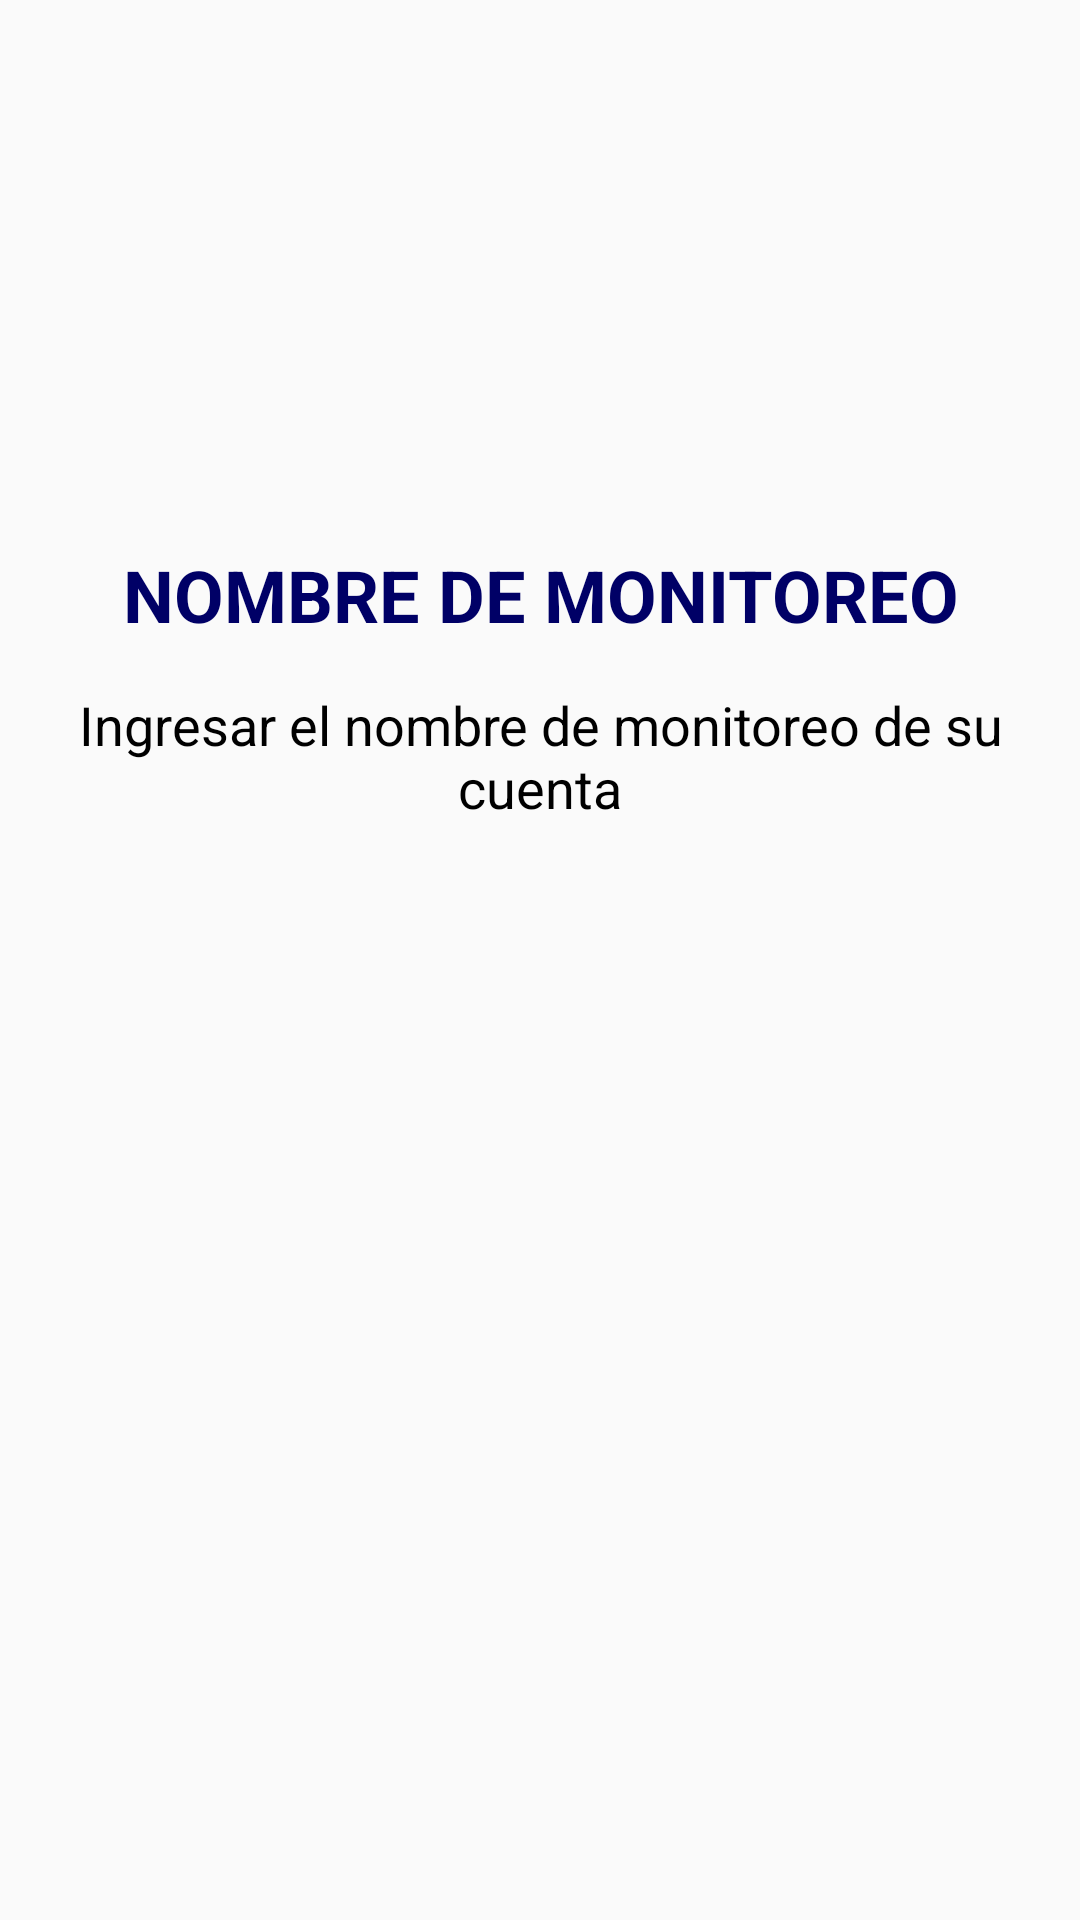

The Android layout XML behind this screen, and the referenced resources:
<!-- AndroidManifest.xml: application theme AppTheme -->
<!-- res/layout/dialog_ayuda_registro.xml -->
<LinearLayout xmlns:android="http://schemas.android.com/apk/res/android"
    xmlns:app="http://schemas.android.com/apk/res-auto"
    xmlns:tools="http://schemas.android.com/tools"
    android:layout_width="match_parent"
    android:layout_height="wrap_content"
    android:layout_gravity="center|center_horizontal"
    android:layout_marginLeft="15dp"
    android:layout_marginRight="15dp"
    android:orientation="vertical">

    <ScrollView
        android:layout_width="match_parent"
        android:layout_height="match_parent"
        tools:ignore="UselessParent">

        <LinearLayout
            android:layout_width="match_parent"
            android:layout_height="wrap_content"
            android:orientation="vertical">

            <ImageView
                android:id="@+id/imageView4"
                android:layout_width="match_parent"
                android:layout_height="172dp"
                app:srcCompat="@mipmap/splashscreen"
                tools:ignore="ContentDescription" />

            <TextView
                android:id="@+id/textView11"
                android:layout_width="match_parent"
                android:layout_height="wrap_content"
                android:layout_marginTop="10dp"
                android:layout_marginBottom="5dp"
                android:gravity="center"
                android:text="@string/nombre_de_monitoreo"
                android:textColor="@color/azul"
                android:textSize="24sp"
                android:textStyle="bold" />

            <TextView
                android:id="@+id/textView18"
                android:layout_width="match_parent"
                android:layout_height="wrap_content"
                android:layout_marginLeft="25dp"
                android:layout_marginTop="10dp"
                android:layout_marginRight="25dp"
                android:layout_marginBottom="10dp"
                android:gravity="center"
                android:text="@string/ingresar_el_nombre_de_monitoreo_de_su_cuenta"
                android:textColor="@color/negro"
                android:textSize="18sp" />
        </LinearLayout>
    </ScrollView>

</LinearLayout>
<!-- resources referenced by this layout -->
<resources>
  <color name="azul">#000066</color>
  <color name="negro">#000</color>
  <string name="ingresar_el_nombre_de_monitoreo_de_su_cuenta">Ingresar el nombre de monitoreo de su cuenta</string>
  <string name="nombre_de_monitoreo">NOMBRE DE MONITOREO</string>
  <style name="AppTheme" parent="Theme.AppCompat.Light.DarkActionBar">
          
          <item name="colorPrimary">@color/azul</item>
          <item name="colorPrimaryDark">@color/azul</item>
          <item name="colorAccent">@color/azul</item>
      </style>
</resources>
